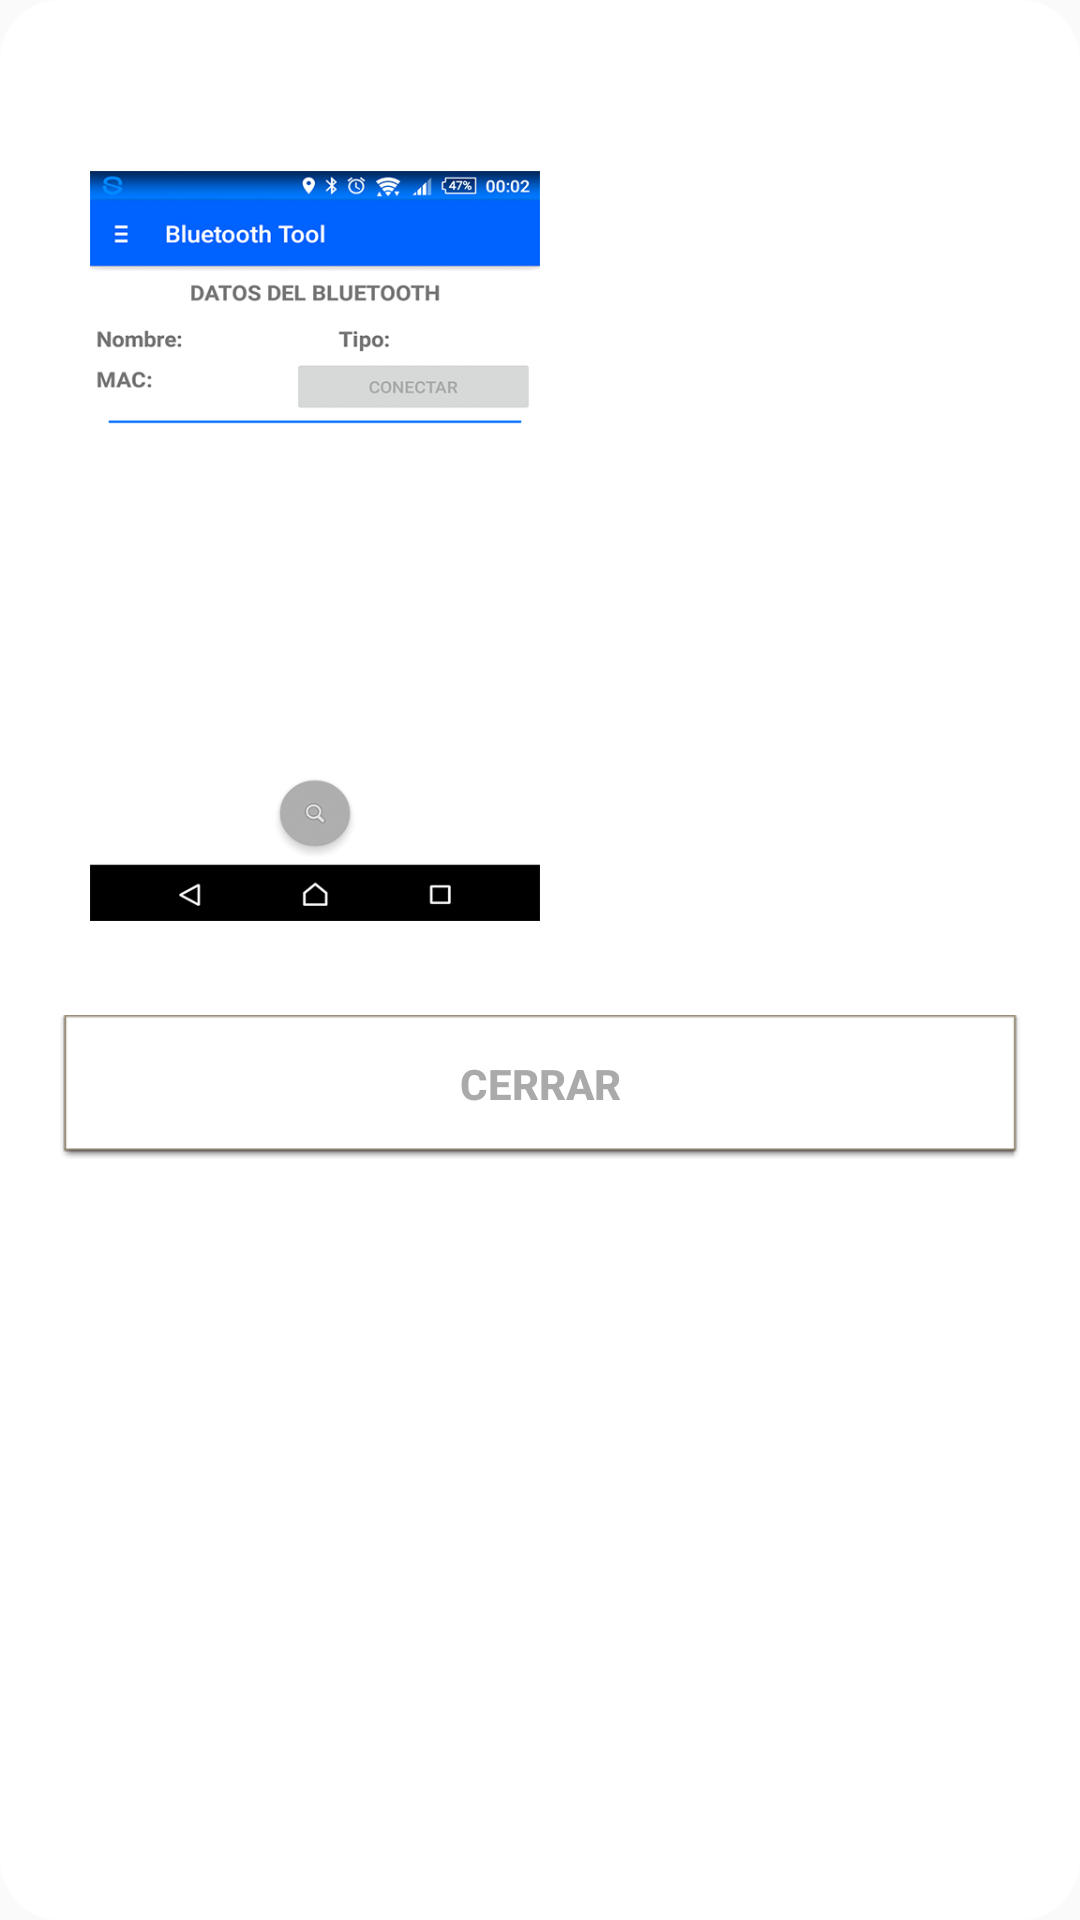

Reconstruct the res/layout file that produces this screen, plus the resources it refers to.
<!-- AndroidManifest.xml: application theme AppTheme -->
<!-- res/layout/dialog_ayuda.xml -->
<?xml version="1.0" encoding="utf-8"?>
<LinearLayout xmlns:android="http://schemas.android.com/apk/res/android"
    android:orientation="vertical"
    android:layout_width="wrap_content"
    android:layout_height="wrap_content"
    android:layout_gravity="center"
    android:background="@drawable/drawable_dialog">


    <TextView
        android:layout_width="wrap_content"
        android:layout_height="wrap_content"
        android:layout_marginBottom="10dp"
        android:text=""
        android:textColor="@android:color/darker_gray"
        android:textStyle="bold"
        android:textSize="20sp"
        android:id="@+id/textViewTitulo"
        android:layout_gravity="center_horizontal" />

    <LinearLayout
        android:orientation="horizontal"
        android:layout_width="wrap_content"
        android:layout_height="wrap_content">

        <ImageButton
            android:layout_width="wrap_content"
            android:layout_height="wrap_content"
            android:layout_gravity="center_vertical"
            android:layout_marginEnd="10dp"
            android:src="@drawable/ic_action_previous_item"
            android:background="@color/colorTransparente"
            android:id="@+id/imageButtonAtras" />

        <ImageView
            android:layout_width="150dp"
            android:layout_height="250dp"
            android:id="@+id/imageViewVista"
            android:layout_gravity="center_horizontal"
            android:src="@drawable/ayuda_busqueda_1"/>

        <ImageButton
            android:layout_width="wrap_content"
            android:layout_height="wrap_content"
            android:layout_gravity="center_vertical"
            android:layout_marginStart="10dp"
            android:src="@drawable/ic_action_next_item"
            android:background="@color/colorTransparente"
            android:id="@+id/imageButtonAdelante" />

    </LinearLayout>

    <TextView
        android:layout_width="wrap_content"
        android:layout_height="wrap_content"
        android:layout_marginTop="10dp"
        android:layout_marginBottom="5dp"
        android:text=""
        android:textColor="@android:color/darker_gray"
        android:textStyle="bold"
        android:textSize="12sp"
        android:id="@+id/textViewDescripcion"
        android:layout_gravity="center_horizontal" />

    <Button
        android:layout_width="match_parent"
        android:layout_height="wrap_content"
        android:text="@string/ayuda_button_cerrar"
        android:textColor="@android:color/darker_gray"
        android:textStyle="bold"
        android:id="@+id/buttonCerrar"
        android:background="@android:drawable/editbox_dropdown_light_frame"
        android:layout_gravity="center_horizontal" />

</LinearLayout>
<!-- resources referenced by this layout -->
<resources>
  <color name="colorTransparente">#00000000</color>
  <!-- drawable ayuda_busqueda_1: png bitmap (drawable, 72787 bytes) -->
  <!-- drawable drawable_dialog (drawable-xxhdpi) -->
  <?xml version="1.0" encoding="utf-8"?>
  <layer-list xmlns:android="http://schemas.android.com/apk/res/android">
      <item>
      <shape android:shape="rectangle">
          <solid android:color="@color/text_white"/>
          <corners android:radius="20dp"/>
          <padding
              android:left="20dp"
              android:top="20dp"
              android:right="20dp"
              android:bottom="20dp"/>
      </shape>
      </item>
  </layer-list>
  <string name="ayuda_button_cerrar">Cerrar</string>
  <style name="AppTheme" parent="Theme.AppCompat.Light.NoActionBar">
          <item name="colorPrimary">@color/colorPrimary</item>
          <item name="colorPrimaryDark">@color/colorPrimaryDark</item>
          <item name="colorAccent">@color/colorAccent</item>
  
          
      </style>
  <color name="text_white">#ffffffff</color>
  <color name="colorPrimary">#2962ff</color>
  <color name="colorPrimaryDark">#2979ff</color>
  <color name="colorAccent">#ADADAD</color>
</resources>
